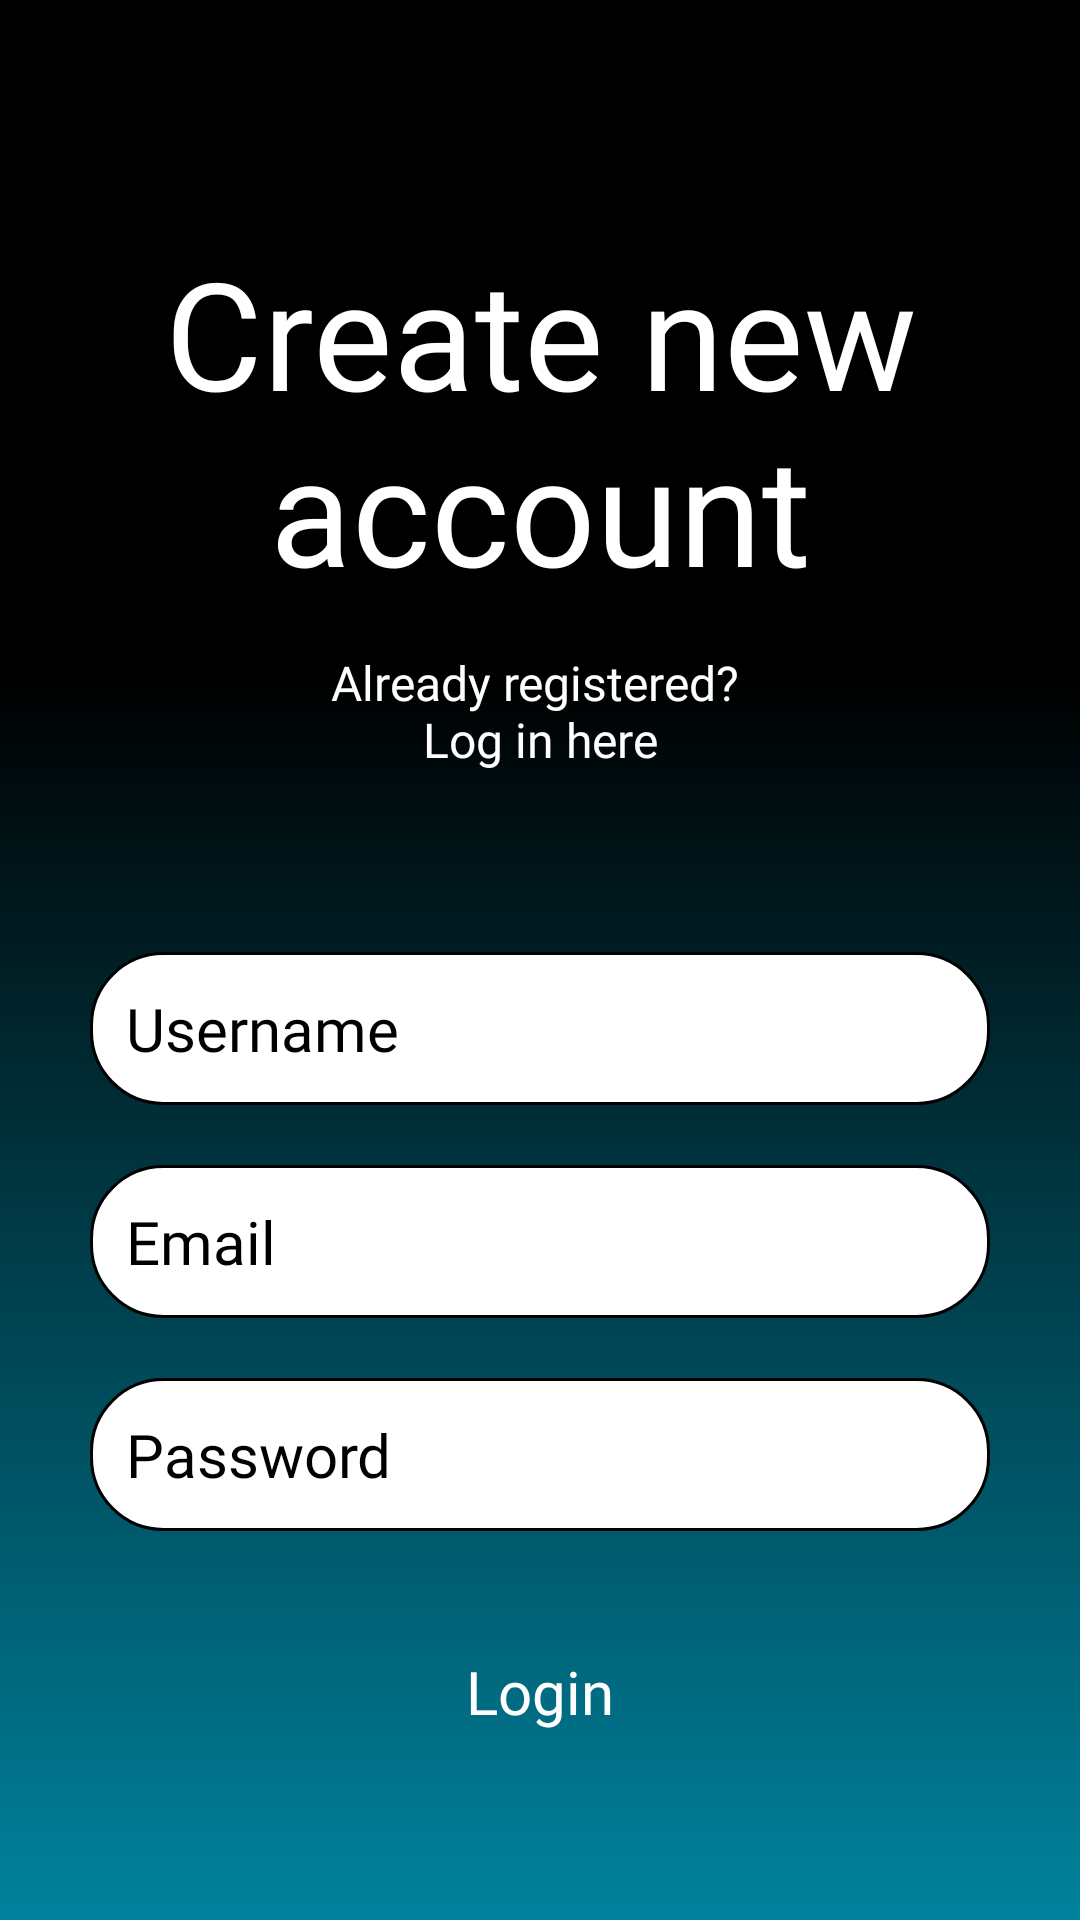

Layout XML and referenced resources for this Android screen:
<!-- AndroidManifest.xml: application theme Theme.Mobilki -->
<!-- res/layout/register_page.xml -->
<?xml version="1.0" encoding="utf-8"?>
<RelativeLayout xmlns:android="http://schemas.android.com/apk/res/android"
    xmlns:tools="http://schemas.android.com/tools"
    android:id="@+id/main"
    android:layout_width="match_parent"
    android:layout_height="match_parent"
    android:background="@drawable/login_background"
    android:gravity="center"
    android:padding="16dp"
    tools:context=".LoginPage">

    <LinearLayout

        android:layout_width="match_parent"
        android:layout_height="wrap_content"
        android:gravity="center"
        android:orientation="vertical">

        <TextView
            android:layout_width="match_parent"
            android:layout_height="wrap_content"
            android:layout_marginTop="10dp"
            android:layout_marginBottom="1dp"
            android:autofillHints=""
            android:fontFamily="@font/comforta_bold"
            android:padding="13dp"
            android:text="@string/create_new_account"
            android:textAlignment="center"
            android:textColor="@color/white"
            android:textColorHint="@color/white"
            android:textSize="50sp" />

        <TextView
            android:layout_width="match_parent"
            android:layout_height="wrap_content"
            android:layout_marginBottom="40dp"
            android:clickable="true"
            android:focusable="true"
            android:fontFamily="@font/comforta_bold"
            android:gravity="center"
            android:onClick="onLoginTextClick"
            android:text="@string/already_registered_n_log_in_here"
            android:textAlignment="center"
            android:textColor="@color/white"
            android:textSize="16sp" />

        <EditText
            android:id="@+id/username_input"
            android:layout_width="300dp"
            android:layout_height="wrap_content"
            android:layout_marginTop="20dp"
            android:autofillHints=""
            android:background="@drawable/rounded_corner"
            android:fontFamily="@font/comfortaa"
            android:hint="@string/username"
            android:inputType="text"
            android:padding="12dp"
            android:textColor="@color/black"
            android:textColorHint="@color/black"
            android:textSize="20sp" />

        <EditText
            android:id="@+id/email_input"
            android:layout_width="300dp"
            android:layout_height="wrap_content"
            android:layout_marginTop="20dp"
            android:autofillHints=""
            android:background="@drawable/rounded_corner"
            android:fontFamily="@font/comfortaa"
            android:hint="@string/email"
            android:inputType="textEmailAddress"
            android:padding="12dp"
            android:textColor="@color/black"
            android:textColorHint="@color/black"
            android:textSize="20sp" />


        <EditText
            android:id="@+id/password_input"
            android:layout_width="300dp"
            android:layout_height="wrap_content"
            android:layout_marginTop="20dp"
            android:autofillHints="@null"
            android:background="@drawable/rounded_corner"
            android:fontFamily="@font/comfortaa"
            android:hint="@string/password"
            android:inputType="textPassword"
            android:padding="12dp"
            android:textColor="@color/black"
            android:textColorHint="@color/black"
            android:textSize="20sp" />


        <Button
            android:id="@+id/login_btn"
            android:layout_width="300dp"
            android:layout_height="wrap_content"
            android:layout_marginTop="32dp"
            android:backgroundTint="@color/black"
            android:fontFamily="@font/comfortaa"
            android:padding="8dp"
            android:shadowColor="@color/black"
            android:text="@string/login"
            android:textAlignment="center"
            android:textColor="@color/white"
            android:textColorLink="@color/black"
            android:textSize="20sp" />


    </LinearLayout>
</RelativeLayout>
<!-- resources referenced by this layout -->
<resources>
  <color name="black">#FF000000</color>
  <color name="white">#FFFFFFFF</color>
  <!-- drawable login_background (drawable) -->
  <?xml version="1.0" encoding="utf-8"?>
  <shape xmlns:android="http://schemas.android.com/apk/res/android">
  
      <gradient
          android:angle="270"
          android:startColor="@color/black"
          android:centerColor="@color/black"
          android:endColor="@color/blue"
          android:type="linear"
          android:centerX="0.35" />
  </shape>
  <!-- drawable rounded_corner (drawable) -->
  <?xml version="1.0" encoding="utf-8"?>
  <shape xmlns:android="http://schemas.android.com/apk/res/android"
      android:shape="rectangle"
  
      >
      <corners android:radius="24dp"/>
      <stroke android:width="1dip" android:color="@color/black"/>
      <solid android:color="@color/white" />
  </shape>
  <string name="already_registered_n_log_in_here">Already registered?  \nLog in here</string>
  <string name="create_new_account">Create new account</string>
  <string name="email">Email</string>
  <string name="login">Login</string>
  <string name="password">Password</string>
  <string name="username">Username</string>
  <color name="blue">#00829d</color>
</resources>
